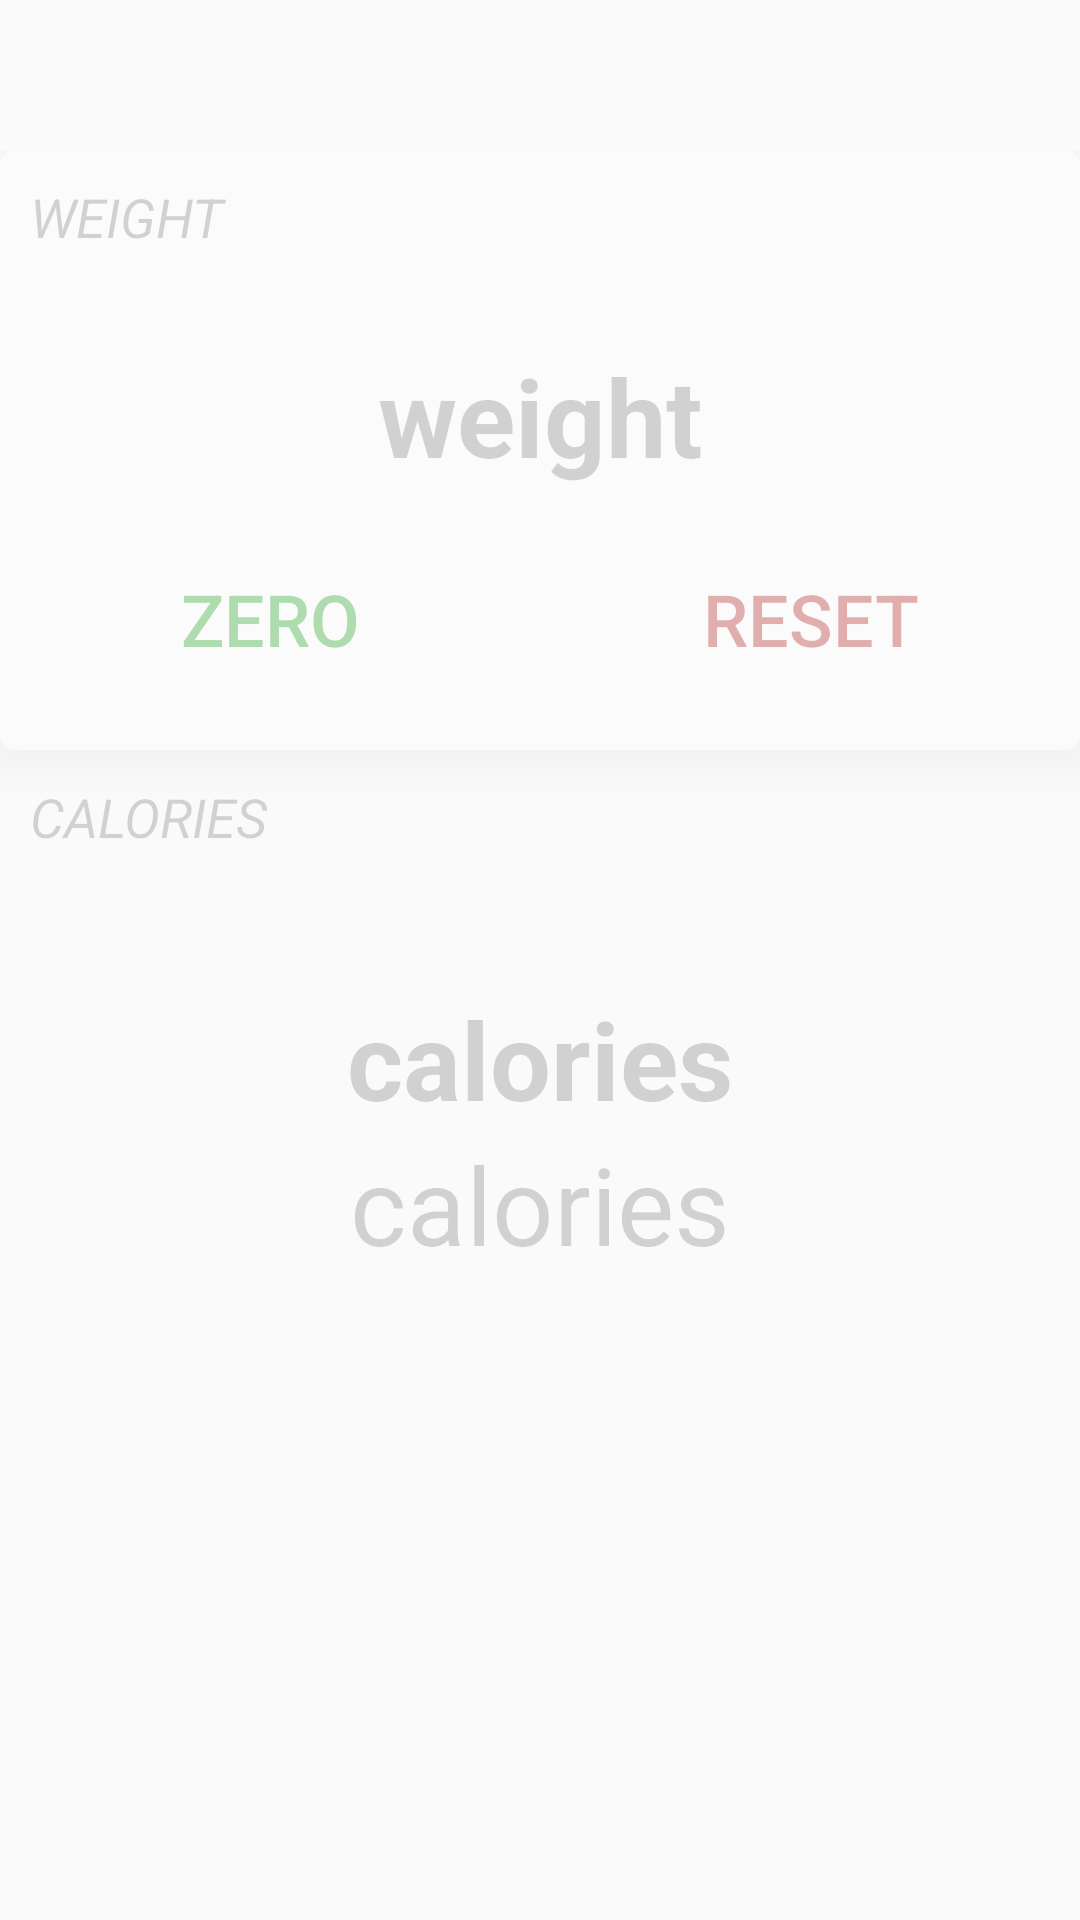

The Android layout XML behind this screen, and the referenced resources:
<!-- AndroidManifest.xml: application theme AppTheme -->
<!-- res/layout/fragment_scales.xml -->
<?xml version="1.0" encoding="utf-8"?>
<RelativeLayout
    xmlns:android="http://schemas.android.com/apk/res/android"
    android:layout_width="match_parent"
    android:layout_height="match_parent"
    android:orientation="vertical"
    xmlns:tools="http://schemas.android.com/tools"
    tools:context=".MainActivity">

    <FrameLayout
        android:id="@+id/btn_reconnect"
        android:layout_width="match_parent"
        android:layout_height="match_parent"
        android:clickable="false"
        android:paddingTop="50dp">

        <LinearLayout
            android:id="@+id/fragment_holder"
            android:layout_width="match_parent"
            android:layout_height="match_parent"
            android:orientation="vertical"
            android:clickable="false"
            android:alpha="0.3">

            <LinearLayout
                android:layout_width="match_parent"
                android:layout_height="200dp"
                android:background="@drawable/myrect"
                android:elevation="10dp"
                android:orientation="vertical"
               >

                <TextView
                    android:id="@+id/textView3"
                    android:layout_width="match_parent"
                    android:layout_height="wrap_content"
                    android:layout_marginHorizontal="10dp"
                    android:layout_marginVertical="10dp"
                    android:text="WEIGHT"
                    android:textAllCaps="true"
                    android:textSize="18sp"
                    android:textStyle="italic" />

                <TextView
                    android:id="@+id/text_weight"
                    android:layout_width="match_parent"
                    android:layout_height="wrap_content"
                    android:layout_marginTop="20dp"
                    android:text="weight"
                    android:textAlignment="center"
                    android:textSize="36sp"
                    android:textStyle="bold" />

                <LinearLayout
                    android:layout_width="match_parent"
                    android:layout_height="match_parent"
                    android:orientation="horizontal">

                    <Button
                        android:id="@+id/btn_reset"
                        style="?android:attr/borderlessButtonStyle"
                        android:layout_width="match_parent"
                        android:layout_height="match_parent"
                        android:layout_weight="1"
                        android:onClick="resetWeight"
                        android:text="ZERO"
                        android:textColor="@color/confirmationButtons"
                        android:textSize="24sp" />

                    <Button
                        android:id="@+id/btn_reset_all"
                        style="?android:attr/borderlessButtonStyle"
                        android:layout_width="match_parent"
                        android:layout_height="match_parent"
                        android:layout_weight="1"
                        android:onClick="resetScales"
                        android:text="RESET"
                        android:textColor="@color/itemTextColour"
                        android:textSize="24sp" />
                </LinearLayout>

            </LinearLayout>

            <LinearLayout
                android:layout_width="match_parent"
                android:layout_height="200dp"
                android:orientation="vertical">

                <TextView
                    android:id="@+id/text_name2"
                    android:layout_width="match_parent"
                    android:layout_height="wrap_content"
                    android:layout_marginHorizontal="10dp"
                    android:layout_marginVertical="10dp"
                    android:text="calories "
                    android:textAllCaps="true"
                    android:textSize="18sp"
                    android:textStyle="italic" />

                <TextView
                    android:id="@+id/text_name"
                    android:layout_width="match_parent"
                    android:layout_height="wrap_content"
                    android:layout_marginHorizontal="10dp"
                    android:layout_marginVertical="5dp"
                    android:textAlignment="center"
                    android:textAllCaps="true"
                    android:textSize="18sp" />

                <LinearLayout
                    android:layout_width="match_parent"
                    android:layout_height="wrap_content"
                    android:orientation="horizontal">

                    <TextView
                        android:id="@+id/text_calories"
                        android:layout_width="match_parent"
                        android:layout_height="wrap_content"
                        android:layout_weight="1"
                        android:text="calories"
                        android:textAlignment="center"
                        android:textSize="36sp"
                        android:textStyle="bold" />

                </LinearLayout>

                <LinearLayout
                    android:layout_width="match_parent"
                    android:layout_height="wrap_content"
                    android:layout_weight="1"
                    android:orientation="horizontal">

                    <TextView
                        android:id="@+id/text_offset"
                        android:layout_width="match_parent"
                        android:layout_height="wrap_content"
                        android:layout_weight="1"
                        android:text="calories"
                        android:textAlignment="center"
                        android:textSize="36sp" />
                </LinearLayout>

            </LinearLayout>

        </LinearLayout>
    </FrameLayout>
</RelativeLayout>
<!-- resources referenced by this layout -->
<resources>
  <color name="confirmationButtons">#009900</color>
  <color name="itemTextColour">#aa0000</color>
  <!-- drawable myrect (drawable) -->
  <?xml version="1.0" encoding="utf-8"?>
  <shape xmlns:android="http://schemas.android.com/apk/res/android"
      android:layout_width="match_parent"
      android:layout_height="match_parent"
      android:shape="rectangle">
      <solid android:color="#ffffff" />
      <corners android:radius="5dp" />
  </shape>
  <style name="AppTheme" parent="Theme.AppCompat.Light.DarkActionBar">
          
          <item name="colorPrimary">@color/black</item>
          <item name="colorPrimaryDark">@color/black</item>
          <item name="colorAccent">@color/colorAccent</item>
      </style>
  <color name="black">#000000</color>
  <color name="colorAccent">#00bfff</color>
</resources>
